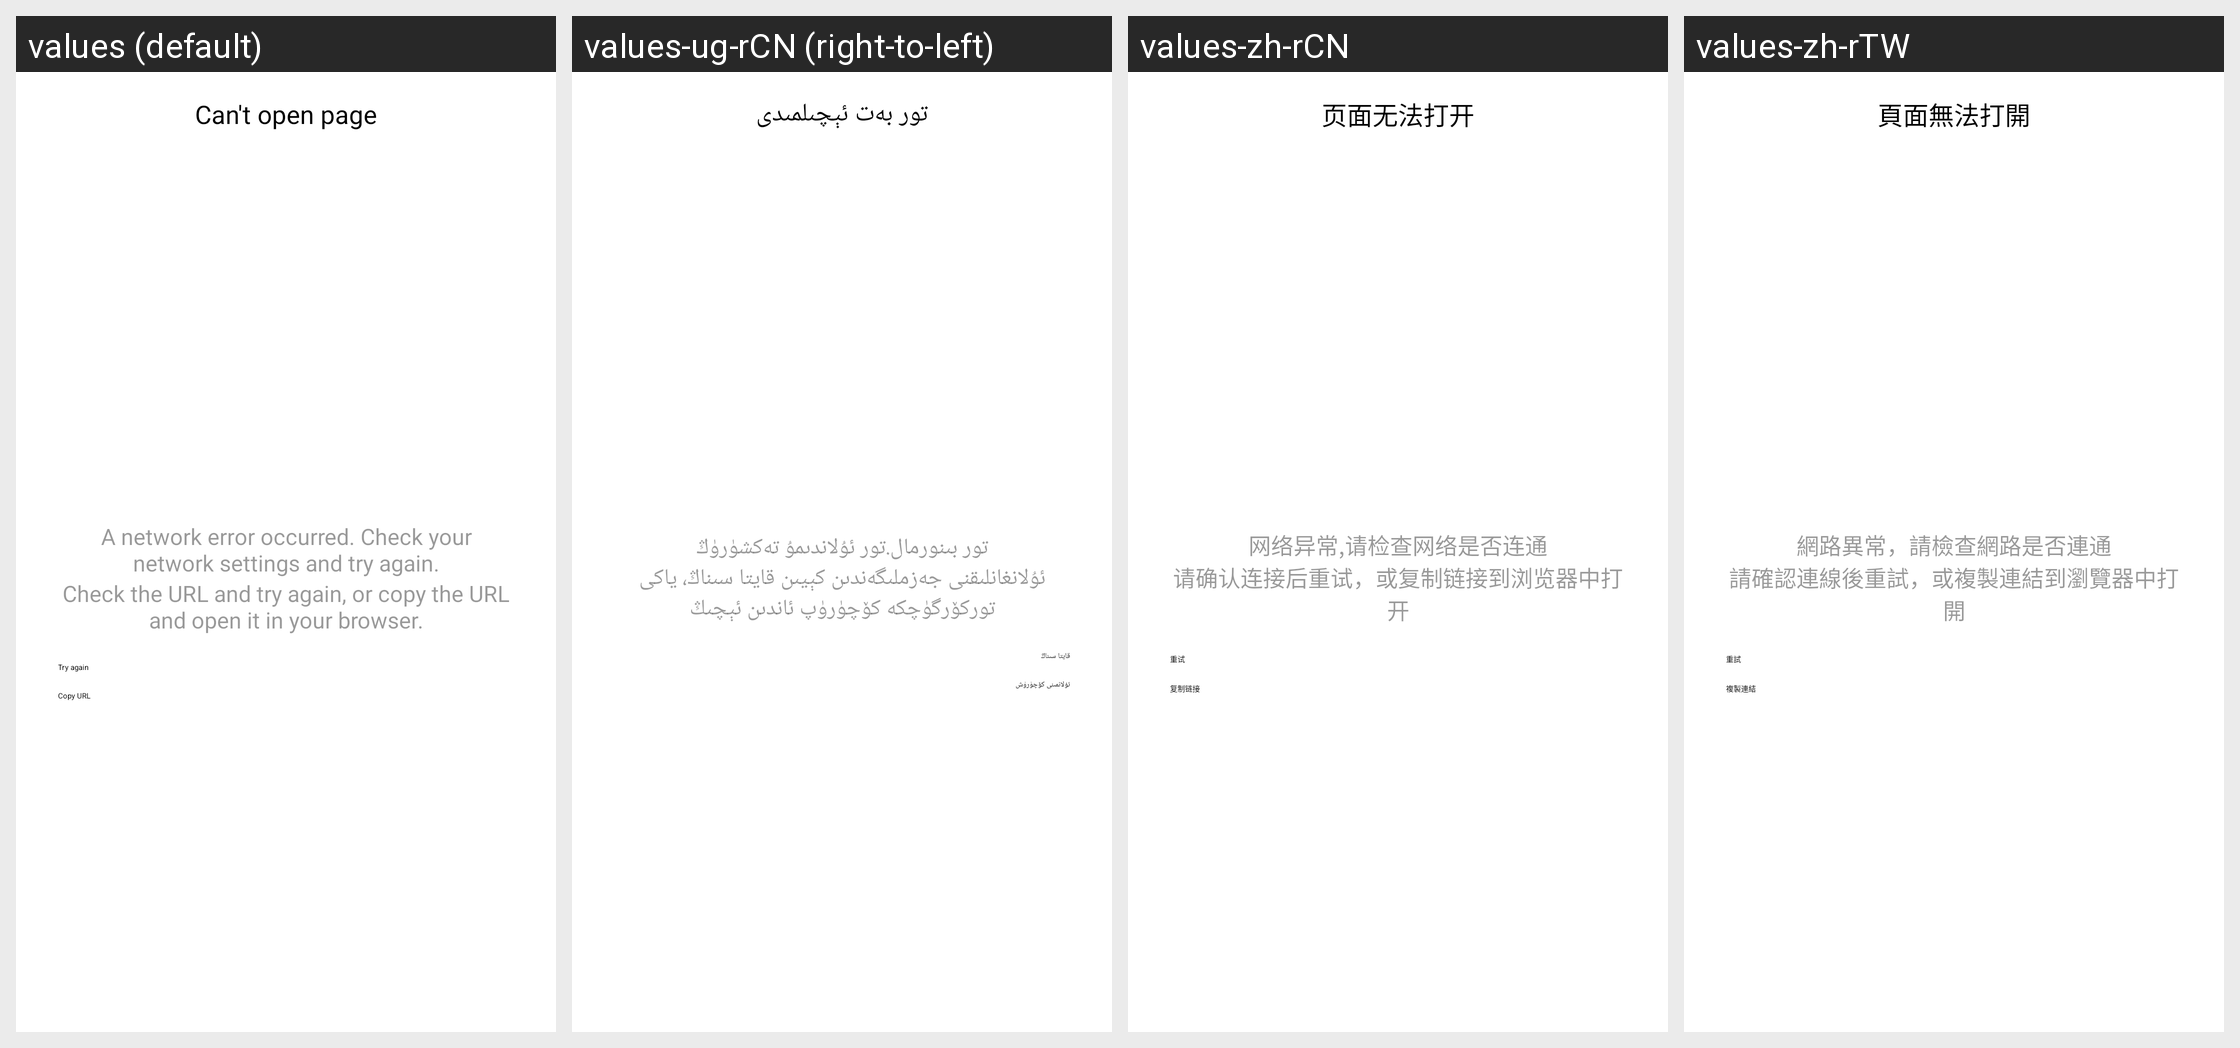

The same Android screen rendered under several of its app's locales, left to right. List the strings drawn on it with the default value and each locale's translation.
Android screen res/layout/passport_activity_jsb_webview.xml rendered under 4 locales, left to right: values (default), values-ug-rCN (right-to-left), values-zh-rCN, values-zh-rTW. Device: Nexus 5 (rendered at 1080×1920; each locale shown at half size, 540×960, under a caption strip naming it); theme ApplicationTheme.
Other locales in the repository, not shown: values-bo-rCN, values-zh-rHK.
Strings drawn on this screen, with the default value and each locale's value (text and hints the layout hard-codes, and strings that could not be matched under every locale, appear in the picture but are not listed):

passport_page_load_failed
  values: Can't open page
  values-ug-rCN: تور بەت ئېچىلمىدى
  values-zh-rCN: 页面无法打开
  values-zh-rTW: 頁面無法打開

passport_network_error
  values: A network error occurred. Check your network settings and try again.
  values-ug-rCN: تور بىنورمال.تور ئۇلاندىمۇ تەكشۈرۈڭ
  values-zh-rCN: 网络异常,请检查网络是否连通
  values-zh-rTW: 網路異常，請檢查網路是否連通

passport_network_error_hint
  values: Check the URL and try again, or copy the URL and open it in your browser.
  values-ug-rCN: ئۇلانغانلىقنى جەزملىگەندىن كېيىن قايتا سىناڭ، ياكى توركۆرگۈچكە كۆچۈرۈپ ئاندىن ئېچىڭ
  values-zh-rCN: 请确认连接后重试，或复制链接到浏览器中打开
  values-zh-rTW: 請確認連線後重試，或複製連結到瀏覽器中打開

passport_retry
  values: Try again
  values-ug-rCN: قايتا سىناڭ
  values-zh-rCN: 重试
  values-zh-rTW: 重試

passport_copy_link
  values: Copy URL
  values-ug-rCN: ئۇلانمىنى كۆچۈرۈش
  values-zh-rCN: 复制链接
  values-zh-rTW: 複製連結
